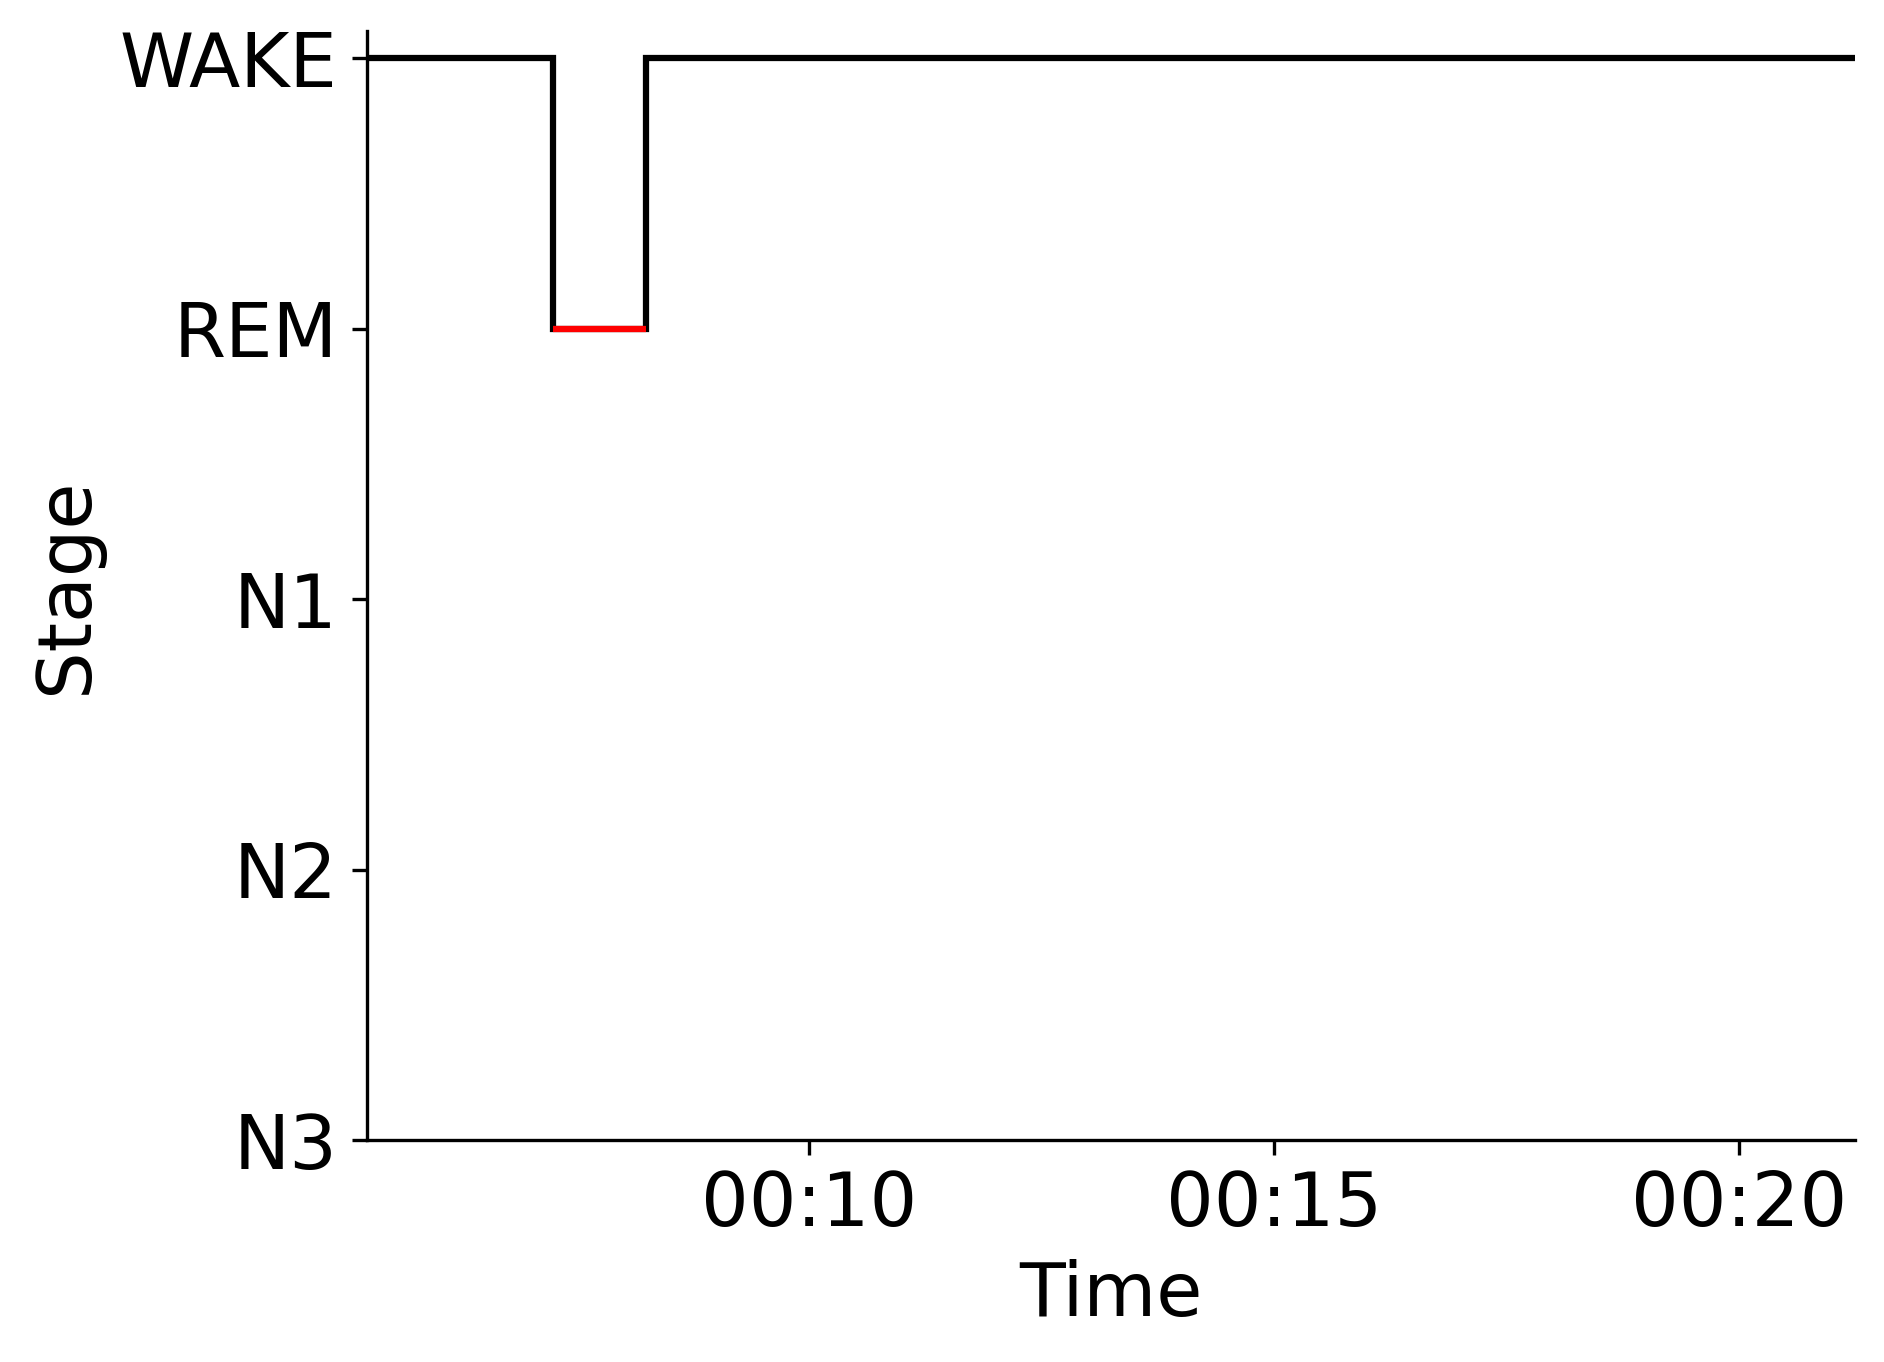

The data file committed next to this chart (first rows):
Epoch, Subject, Session, Recording, RecordingEpoch, Time, Stage
0, sub-00014, ses-1, sub-00014_ses-1_task-sleep_acq-20170118T…, 0, 2017-01-18 00:05:14.263988+00:00, WAKE
1, sub-00014, ses-1, sub-00014_ses-1_task-sleep_acq-20170118T…, 1, 2017-01-18 00:05:44.263988+00:00, WAKE
2, sub-00014, ses-1, sub-00014_ses-1_task-sleep_acq-20170118T…, 2, 2017-01-18 00:06:14.263988+00:00, WAKE
3, sub-00014, ses-1, sub-00014_ses-1_task-sleep_acq-20170118T…, 3, 2017-01-18 00:06:44.263988+00:00, WAKE
4, sub-00014, ses-1, sub-00014_ses-1_task-sleep_acq-20170118T…, 4, 2017-01-18 00:07:14.263988+00:00, REM
5, sub-00014, ses-1, sub-00014_ses-1_task-sleep_acq-20170118T…, 5, 2017-01-18 00:07:44.263988+00:00, REM
6, sub-00014, ses-1, sub-00014_ses-1_task-sleep_acq-20170118T…, 6, 2017-01-18 00:08:14.263988+00:00, WAKE
7, sub-00014, ses-1, sub-00014_ses-1_task-sleep_acq-20170118T…, 7, 2017-01-18 00:08:44.263988+00:00, WAKE
8, sub-00014, ses-1, sub-00014_ses-1_task-sleep_acq-20170118T…, 8, 2017-01-18 00:09:14.263988+00:00, WAKE
9, sub-00014, ses-1, sub-00014_ses-1_task-sleep_acq-20170118T…, 9, 2017-01-18 00:09:44.263988+00:00, WAKE
10, sub-00014, ses-1, sub-00014_ses-1_task-sleep_acq-20170118T…, 10, 2017-01-18 00:10:14.263988+00:00, WAKE
11, sub-00014, ses-1, sub-00014_ses-1_task-sleep_acq-20170118T…, 11, 2017-01-18 00:10:44.263988+00:00, WAKE
12, sub-00014, ses-1, sub-00014_ses-1_task-sleep_acq-20170118T…, 12, 2017-01-18 00:11:14.263988+00:00, WAKE
13, sub-00014, ses-1, sub-00014_ses-1_task-sleep_acq-20170118T…, 13, 2017-01-18 00:11:44.263988+00:00, WAKE
14, sub-00014, ses-1, sub-00014_ses-1_task-sleep_acq-20170118T…, 14, 2017-01-18 00:12:14.263988+00:00, WAKE
15, sub-00014, ses-1, sub-00014_ses-1_task-sleep_acq-20170118T…, 15, 2017-01-18 00:12:44.263988+00:00, WAKE
16, sub-00014, ses-1, sub-00014_ses-1_task-sleep_acq-20170118T…, 16, 2017-01-18 00:13:14.263988+00:00, WAKE
17, sub-00014, ses-1, sub-00014_ses-1_task-sleep_acq-20170118T…, 17, 2017-01-18 00:13:44.263988+00:00, WAKE
18, sub-00014, ses-1, sub-00014_ses-1_task-sleep_acq-20170118T…, 18, 2017-01-18 00:14:14.263988+00:00, WAKE
19, sub-00014, ses-1, sub-00014_ses-1_task-sleep_acq-20170118T…, 19, 2017-01-18 00:14:44.263988+00:00, WAKE
20, sub-00014, ses-1, sub-00014_ses-1_task-sleep_acq-20170118T…, 20, 2017-01-18 00:15:14.263988+00:00, WAKE
21, sub-00014, ses-1, sub-00014_ses-1_task-sleep_acq-20170118T…, 21, 2017-01-18 00:15:44.263988+00:00, WAKE
22, sub-00014, ses-1, sub-00014_ses-1_task-sleep_acq-20170118T…, 22, 2017-01-18 00:16:14.263988+00:00, WAKE
23, sub-00014, ses-1, sub-00014_ses-1_task-sleep_acq-20170118T…, 23, 2017-01-18 00:16:44.263988+00:00, WAKE
24, sub-00014, ses-1, sub-00014_ses-1_task-sleep_acq-20170118T…, 24, 2017-01-18 00:17:14.263988+00:00, WAKE
25, sub-00014, ses-1, sub-00014_ses-1_task-sleep_acq-20170118T…, 25, 2017-01-18 00:17:44.263988+00:00, WAKE
26, sub-00014, ses-1, sub-00014_ses-1_task-sleep_acq-20170118T…, 26, 2017-01-18 00:18:14.263988+00:00, WAKE
27, sub-00014, ses-1, sub-00014_ses-1_task-sleep_acq-20170118T…, 27, 2017-01-18 00:18:44.263988+00:00, WAKE
28, sub-00014, ses-1, sub-00014_ses-1_task-sleep_acq-20170118T…, 28, 2017-01-18 00:19:14.263988+00:00, WAKE
29, sub-00014, ses-1, sub-00014_ses-1_task-sleep_acq-20170118T…, 29, 2017-01-18 00:19:44.263988+00:00, WAKE
30, sub-00014, ses-1, sub-00014_ses-1_task-sleep_acq-20170118T…, 30, 2017-01-18 00:20:14.263988+00:00, WAKE
31, sub-00014, ses-1, sub-00014_ses-1_task-sleep_acq-20170118T…, 31, 2017-01-18 00:20:44.263988+00:00, WAKE
